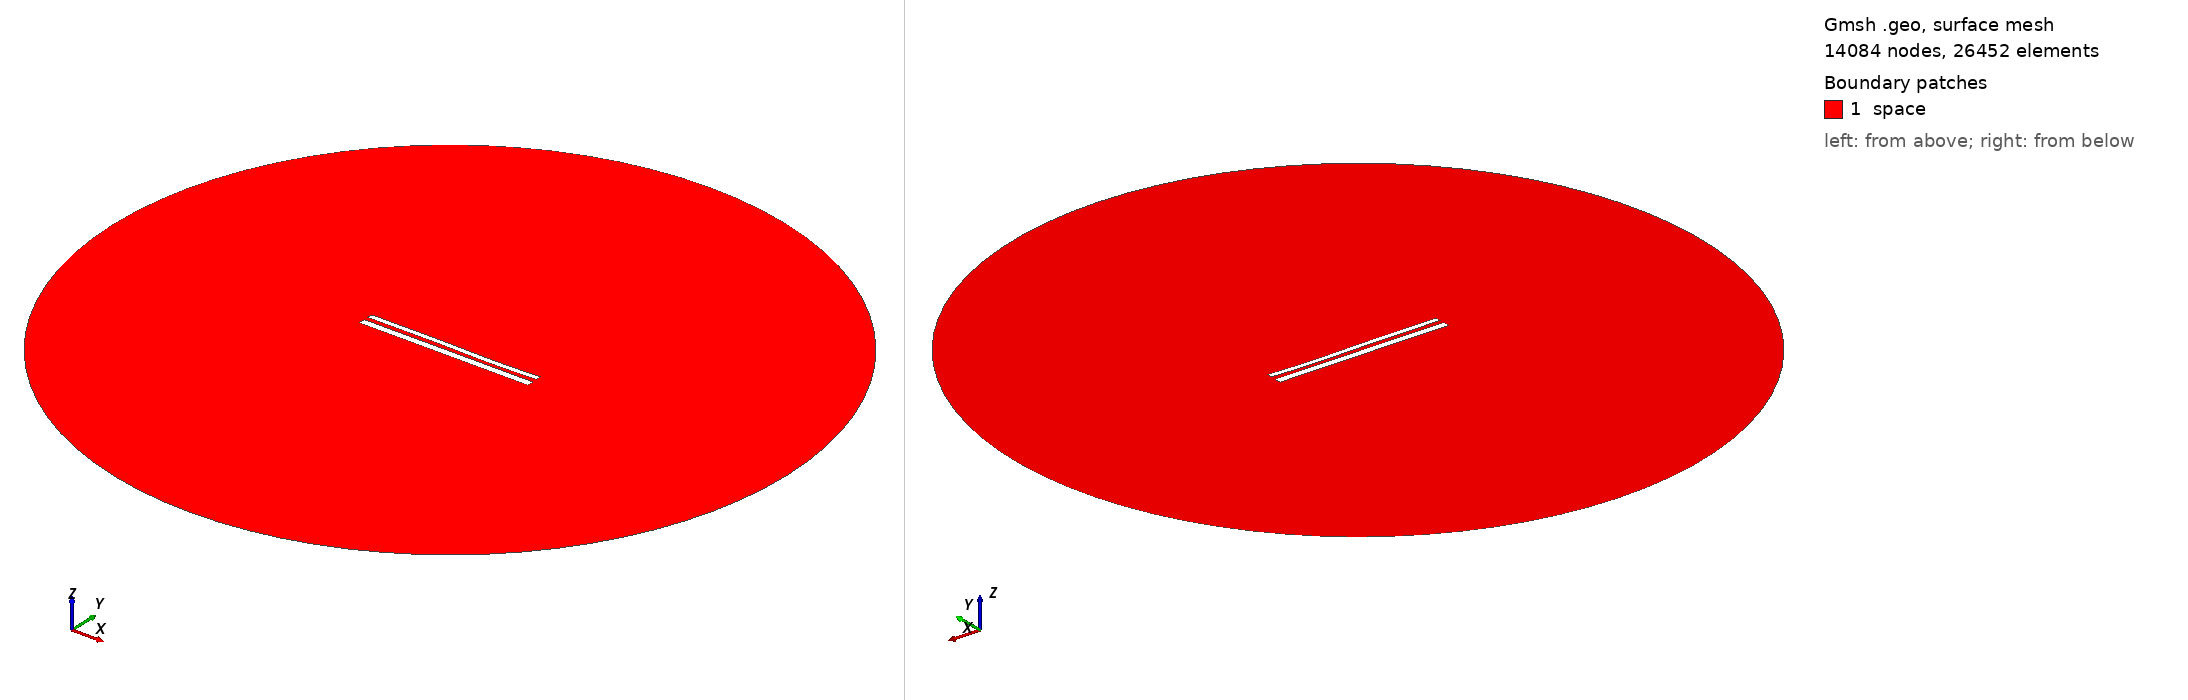

Gmsh geometry script, surface-meshed: 14084 nodes, 26452 surface elements. Boundary patches (legend numbers): 1 space. Left view from above one corner, right view from below the opposite corner. Legend entries are the model's physical surfaces. The drawing asked Gmsh for element sizes between 1% and 20% of the model's largest extent; the script's own settings can give other sizes.

=== 11922.geo (drawn) ===
//---------------------------------------
// Geometry kernel
//---------------------------------------

SetFactory("OpenCASCADE");



//---------------------------------------
// Parameters of the geometry
//---------------------------------------

// Overetch of the upper plate
overetch = 0.375;

// Distance between the plates
distance = 2.5;

// Discretization over the x axis (for the deformation)
nx = 50; 

// Length of the plate
L = 100 - overetch; 

// Number of modes
n = 4; 

// 1st mode coefficient
coeff(1) = -0.15;
beta(1) = 0.596864 * 3.1415926535 / L;

// 2nd mode coefficient
coeff(2) = -0.075;
beta(2) = 1.49418 * 3.1415926535 / L;

// 3rd mode coefficient
coeff(3) = 0.15;
beta(3) = 2.50025 * 3.1415926535 / L;

// 4th mode coefficient
coeff(4) = -0.075;
beta(4) = 3.49999 * 3.1415926535 / L;



//---------------------------------------
// Upper plate (deformed rectangle)
//---------------------------------------

// Coordiantes of the upper plate
xmin = -50;
xmax = 50 - overetch;

// Height of the upper plate
yheight = 4 - 2 * overetch;

// Indexes of the points
UpperID[] = {};
LowerID[] = {};
LeftID[] = {};
RightID[] = {};

// Point index
p = 1;

// Horizontal edges
For i In {1:nx}
    x = xmin + (i-1)*(xmax - xmin)/(nx-1);

    y_bottom = distance / 2 + overetch;
    For j In {1:n}
        C = (Cosh(beta(j)*L) + Cos(beta(j)*L)) / (Sinh(beta(j)*L) + Sin(beta(j)*L));
        y_bottom  = y_bottom + coeff(j) * (Cosh(beta(j)*(x+50)) - Cos(beta(j)*(x+50)) - C * (Sinh(beta(j)*(x+50)) - Sin(beta(j)*(x+50))));
    EndFor

    y_top = y_bottom + yheight;

    Point(p) = {x, y_top, 0, 1.0};
    UpperID[i] = p;
    p = p + 1;

    Point(p) = {x, y_bottom, 0, 1.0};
    LowerID[i] = p;
    p = p + 1;
EndFor

// Create point lists
UpperPts[] = {}; LowerPts[] = {};
For i In {1:nx}
  UpperPts[] += {UpperID[i]};
  LowerPts[] += {LowerID[i]};
EndFor

// Build splines
Spline(1) = {UpperPts[]};
Spline(2) = {LowerPts[]};
Line(3) = {LowerPts[nx-1], UpperPts[nx-1]};
Line(4) = {LowerPts[0], UpperPts[0]};

// Build the plane surface
Curve Loop(1) = {2, 3, -1, -4};
Plane Surface(1) = {1};



//---------------------------------------
// Lower plate (rectangle)
//---------------------------------------

// Vertices
Point(1001) = {-50, -1, 0, 1.0};
Point(1002) = { 50, -1, 0, 1.0};
Point(1003) = { 50,  -5, 0, 1.0};
Point(1004) = {-50,  -5, 0, 1.0};

// Edges
Line(5) = {1001, 1002};
Line(6) = {1002, 1003};
Line(7) = {1003, 1004};
Line(8) = {1004, 1001};

// Plane surface
Line Loop(2) = {5, 6, 7, 8};
Plane Surface(2) = {2}; 



//---------------------------------------
// Outer (fictious) boundary
//---------------------------------------

// Points
Point(1005) = {0, 0, 0};       // Center
Point(1006) = {200, 0, 0};     // Start point
Point(1007) = {0, 200, 0};     // 90 degrees
Point(1008) = {-200, 0, 0};    // 180 degrees
Point(1009) = {0, -200, 0};    // 270 degrees

// Circle arcs (each needs start, center, end)
Circle(9) = {1006, 1005, 1007};
Circle(10) = {1007, 1005, 1008};
Circle(11) = {1008, 1005, 1009};
Circle(12) = {1009, 1005, 1006};

// Plane surface for the entire domain
Curve Loop(3) = {9, 10, 11, 12};
Surface(3) = {3};

// Subtract the plates from the whole domain to obtain the actual domain where we want to solve the equations
BooleanDifference{ Surface{3}; Delete; }{ Surface{1}; Surface{2}; Delete; }




//---------------------------------------
// Transfinite Lines/Curves
//---------------------------------------

// Set the number of points on the boundaries
r = 7;

// Plates
Transfinite Curve {1, 2} = 50*r Using Progression 1;
Transfinite Curve {3, 4} = 2*r Using Progression 1;
Transfinite Line {5, 7} = 50*r Using Progression 1;
Transfinite Line {6, 8} = 2*r Using Progression 1;

// Outer boundary
Transfinite Line {9, 10, 11, 12} = 20 Using Progression 1;



//---------------------------------------
// Physical groups
//---------------------------------------                

// Physical curves (boundaries)
Physical Line("force_segment", 10) = {2};
Physical Line("upper_plate", 11) = {1, 3, 4};
Physical Line("lower_plate", 12) = {5, 6, 7, 8};
Physical Line("boundary", 20) = {9, 10, 11, 12};

// Physical Surfaces
Physical Surface("space", 30) = {3};



//---------------------------------------
// 6. Generate the Mesh
//---------------------------------------

// 2D mesh generation
Mesh 2;
